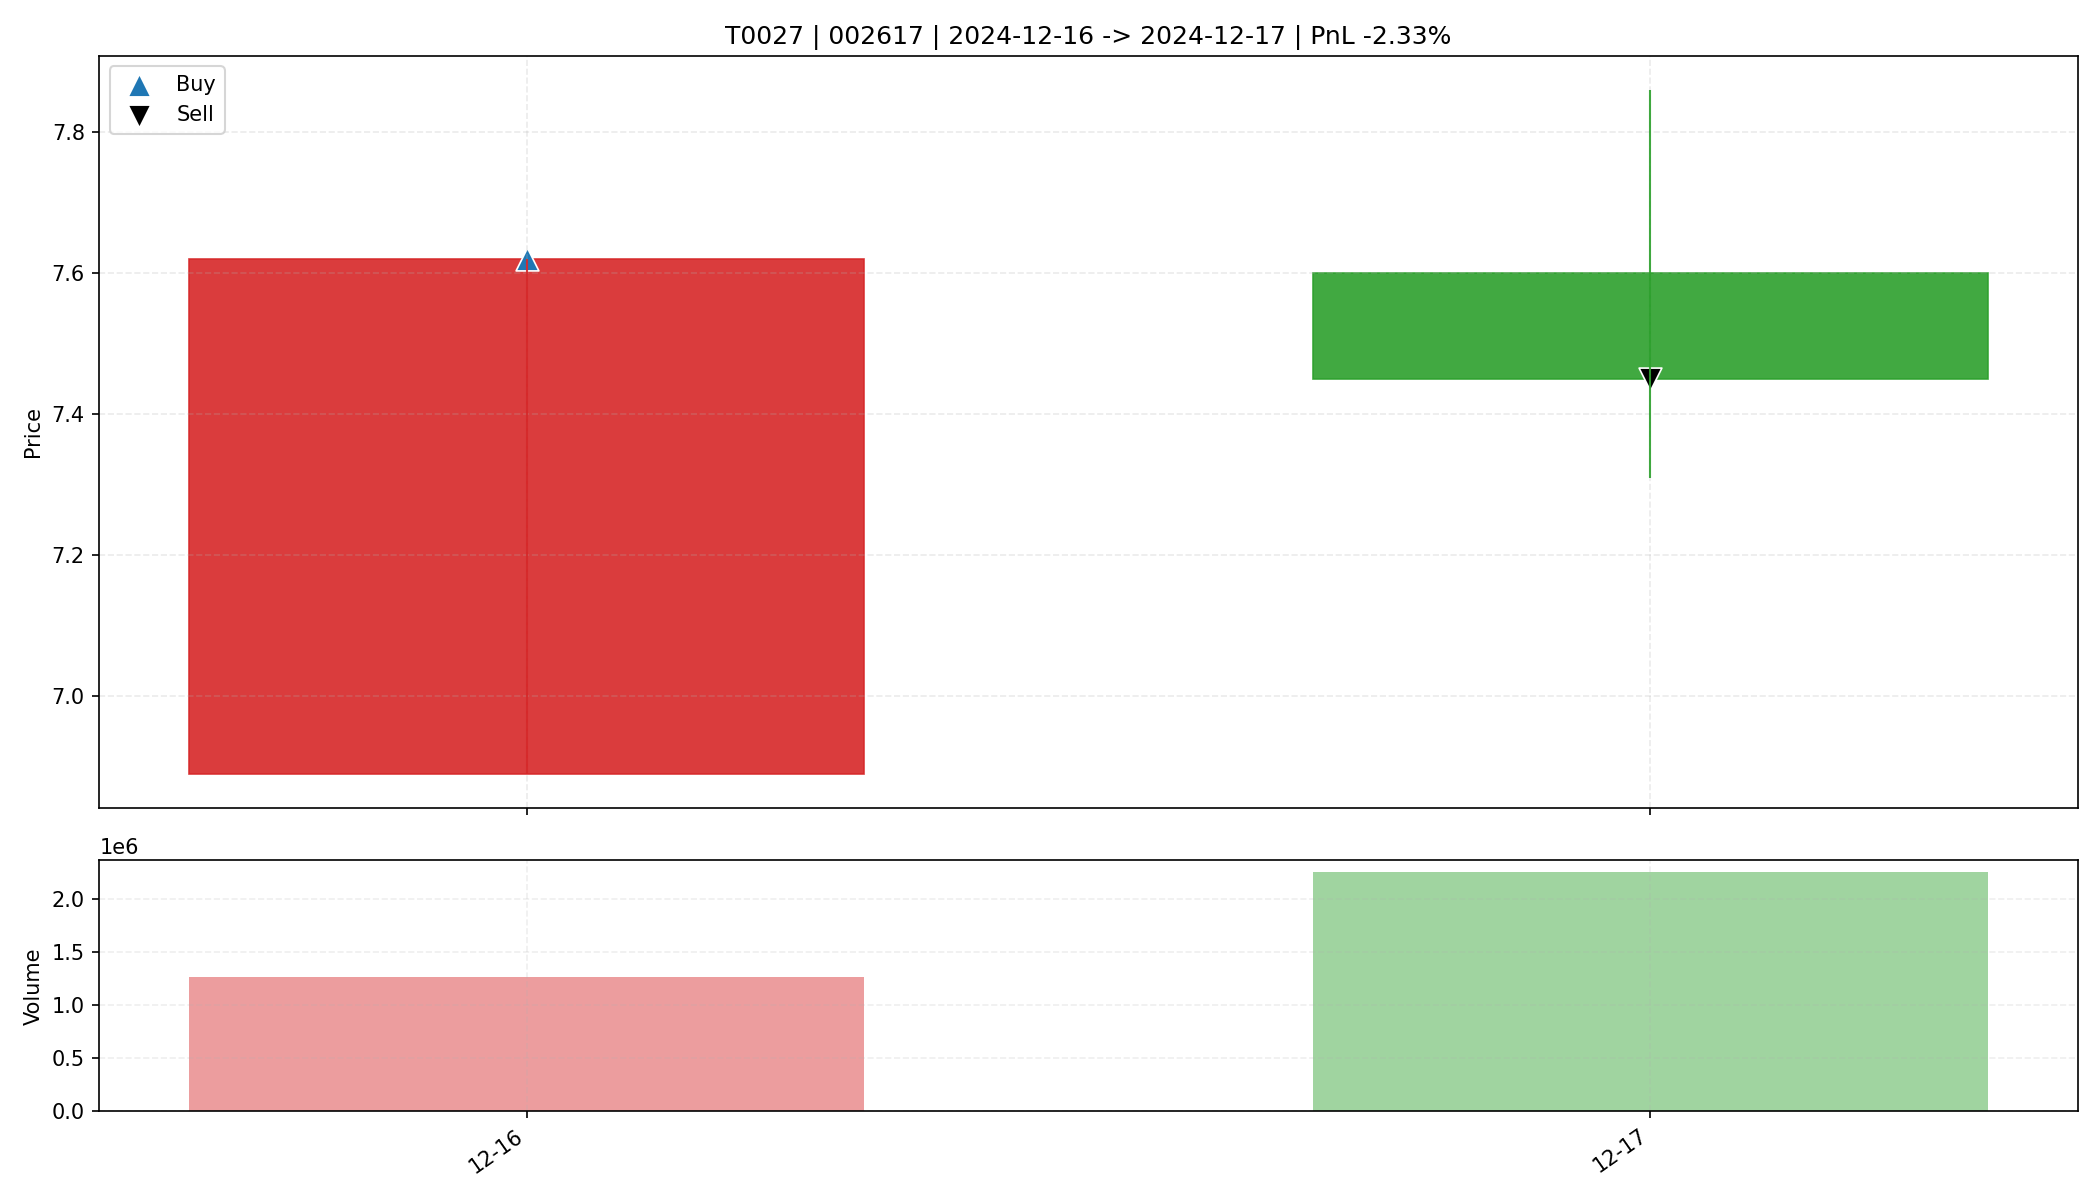

Source data for this figure (header and first rows):
date, open, high, low, close, amount, volume, trade_id, code, buy_date, sell_date, buy_price, sell_price, matched_shares, buy_reason, sell_reason, sell_profit_pct, sell_hold_days, is_buy_day, is_sell_day, holding_day_index
2024-12-16, 6.89, 7.62, 6.89, 7.62, 953406016, 1269653, T0027, 002617, 2024-12-16, 2024-12-17, 7.62, 7.45, 2150, 前10日振幅9.4%, 阳线涨幅10.6%, 突破均线, 创20日新高, 爆发放…, 主动止盈半仓-放量滞涨(涨幅-1.97%<1.00%, 量比前5日均量2.64>…, -2.329, 1.0, True, False, 0
2024-12-17, 7.6, 7.86, 7.31, 7.45, 1705603968, 2255874, T0027, 002617, 2024-12-16, 2024-12-17, 7.62, 7.45, 2150, 前10日振幅9.4%, 阳线涨幅10.6%, 突破均线, 创20日新高, 爆发放…, 主动止盈半仓-放量滞涨(涨幅-1.97%<1.00%, 量比前5日均量2.64>…, -2.329, 1.0, False, True, 1
